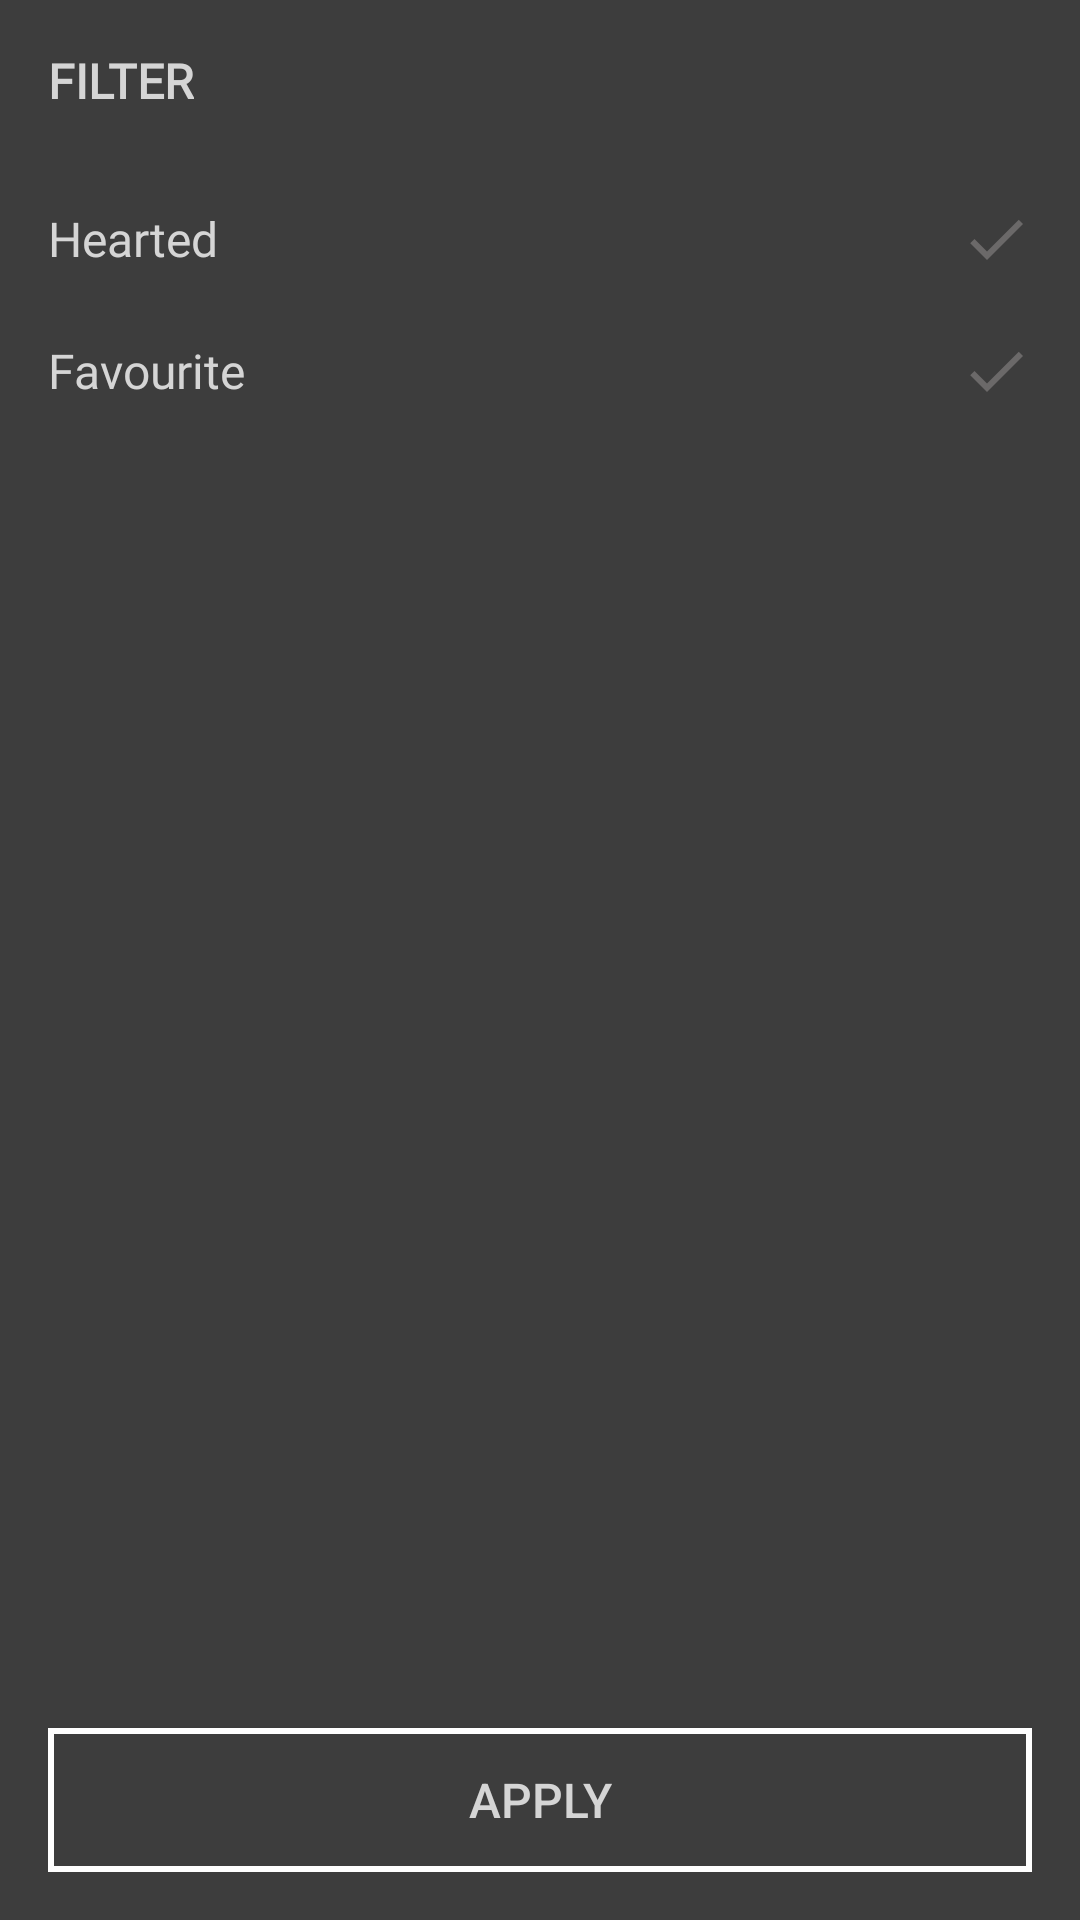

Layout XML and referenced resources for this Android screen:
<!-- AndroidManifest.xml: application theme AppTheme -->
<!-- res/layout/filter_layout.xml -->
<?xml version="1.0" encoding="utf-8"?>
<LinearLayout xmlns:android="http://schemas.android.com/apk/res/android"
    android:layout_width="200dp"
    android:maxWidth="200dp"
    android:layout_height="match_parent"
    android:background="@color/filterBackground"
    android:orientation="vertical"
    android:gravity="center_horizontal"
    android:padding="@dimen/text_margin">

    <LinearLayout
        android:layout_width="match_parent"
        android:layout_height="wrap_content"
        android:layout_marginBottom="30dp"
        android:orientation="horizontal">

        <TextView
            android:layout_width="wrap_content"
            android:layout_height="wrap_content"
            android:fontFamily="@font/roboto"
            android:text="@string/filter"
            android:textColor="@color/filterTextColor"
            android:textSize="@dimen/filter_text_size"
            android:textStyle="bold"
            android:typeface="normal" />
        <Space
            android:layout_width="0dp"
            android:layout_height="wrap_content"
            android:layout_weight="1"/>
        <ImageButton
            android:id="@+id/filterClose"
            android:background="?attr/selectableItemBackgroundBorderless"
            android:src="@drawable/ic_close_white_24dp"
            android:layout_width="wrap_content"
            android:layout_height="wrap_content"
            android:contentDescription="closeFilterArea" />
    </LinearLayout>

    <android.support.v7.widget.AppCompatCheckBox
        android:id="@+id/filterHearted"
        android:layout_width="match_parent"
        android:layout_height="wrap_content"
        android:layout_marginBottom="20dp"
        android:button="@null"
        android:drawableRight="@drawable/filter_toggle_selector"
        android:fontFamily="@font/roboto"
        android:text="@string/filter_hearted"
        android:textColor="@drawable/filter_text_color_toggle"
        android:textSize="@dimen/filter_text_size"
        android:typeface="normal" />

    <android.support.v7.widget.AppCompatCheckBox
        android:id="@+id/filterFavourite"
        android:layout_width="match_parent"
        android:layout_height="wrap_content"
        android:button="@null"
        android:drawableRight="@drawable/filter_toggle_selector"
        android:fontFamily="@font/roboto"
        android:text="@string/filter_favourite"
        android:textColor="@drawable/filter_text_color_toggle"
        android:textSize="@dimen/filter_text_size"
        android:typeface="normal" />
    <Space
        android:layout_width="wrap_content"
        android:layout_height="0dp"
        android:layout_weight="1"/>
    <Button
        android:background="@drawable/button_border"
        android:id="@+id/applyFilter"
        android:layout_gravity="bottom"
        android:layout_width="match_parent"
        android:layout_height="wrap_content"
        android:textColor="@color/filterTextColor"
        android:textSize="@dimen/filter_text_size"
        android:text="@string/apply"/>
</LinearLayout>
<!-- resources referenced by this layout -->
<resources>
  <color name="filterBackground">#3d3d3d</color>
  <color name="filterTextColor">#d5d5d5</color>
  <dimen name="filter_text_size">16sp</dimen>
  <dimen name="text_margin">16dp</dimen>
  <!-- drawable button_border (drawable) -->
  <?xml version="1.0" encoding="utf-8"?>
  <shape xmlns:android="http://schemas.android.com/apk/res/android">
      <solid android:color="@color/filterBackground" />
      <stroke android:width="2dp" android:color="@android:color/white" />
  </shape>
  <!-- drawable filter_text_color_toggle (drawable) -->
  <?xml version="1.0" encoding="utf-8"?>
  <selector xmlns:android="http://schemas.android.com/apk/res/android">
      <item android:state_checked="true" android:color="@color/filterTextColorSelected"/> 
      <item android:color="@color/filterTextColor"/> 
  </selector>
  <!-- drawable filter_toggle_selector (drawable-mdpi) -->
  <?xml version="1.0" encoding="utf-8"?>
  <selector xmlns:android="http://schemas.android.com/apk/res/android">
  
      <item
          android:state_checked="true"
          android:drawable="@drawable/ic_checked_24dp" />
  
      <item
          android:drawable="@drawable/ic_unchecked_24dp" />
  
  </selector>
  <string name="apply">APPLY</string>
  <string name="filter">FILTER</string>
  <string name="filter_favourite">Favourite</string>
  <string name="filter_hearted">Hearted</string>
  <style name="AppTheme" parent="Theme.AppCompat.Light.DarkActionBar">
          
          <item name="colorPrimary">@color/colorPrimary</item>
          <item name="colorPrimaryDark">@color/colorPrimaryDark</item>
          <item name="colorAccent">@color/colorAccent</item>
  
      </style>
  <color name="filterTextColorSelected">#16A05D</color>
  <!-- drawable ic_checked_24dp: png bitmap (drawable-hdpi, 251 bytes) -->
  <!-- drawable ic_unchecked_24dp: png bitmap (drawable-hdpi, 251 bytes) -->
  <color name="colorPrimary">#f2f2f2</color>
  <color name="colorPrimaryDark">#bfbfbf</color>
  <color name="colorAccent">#bfbfbf</color>
</resources>
